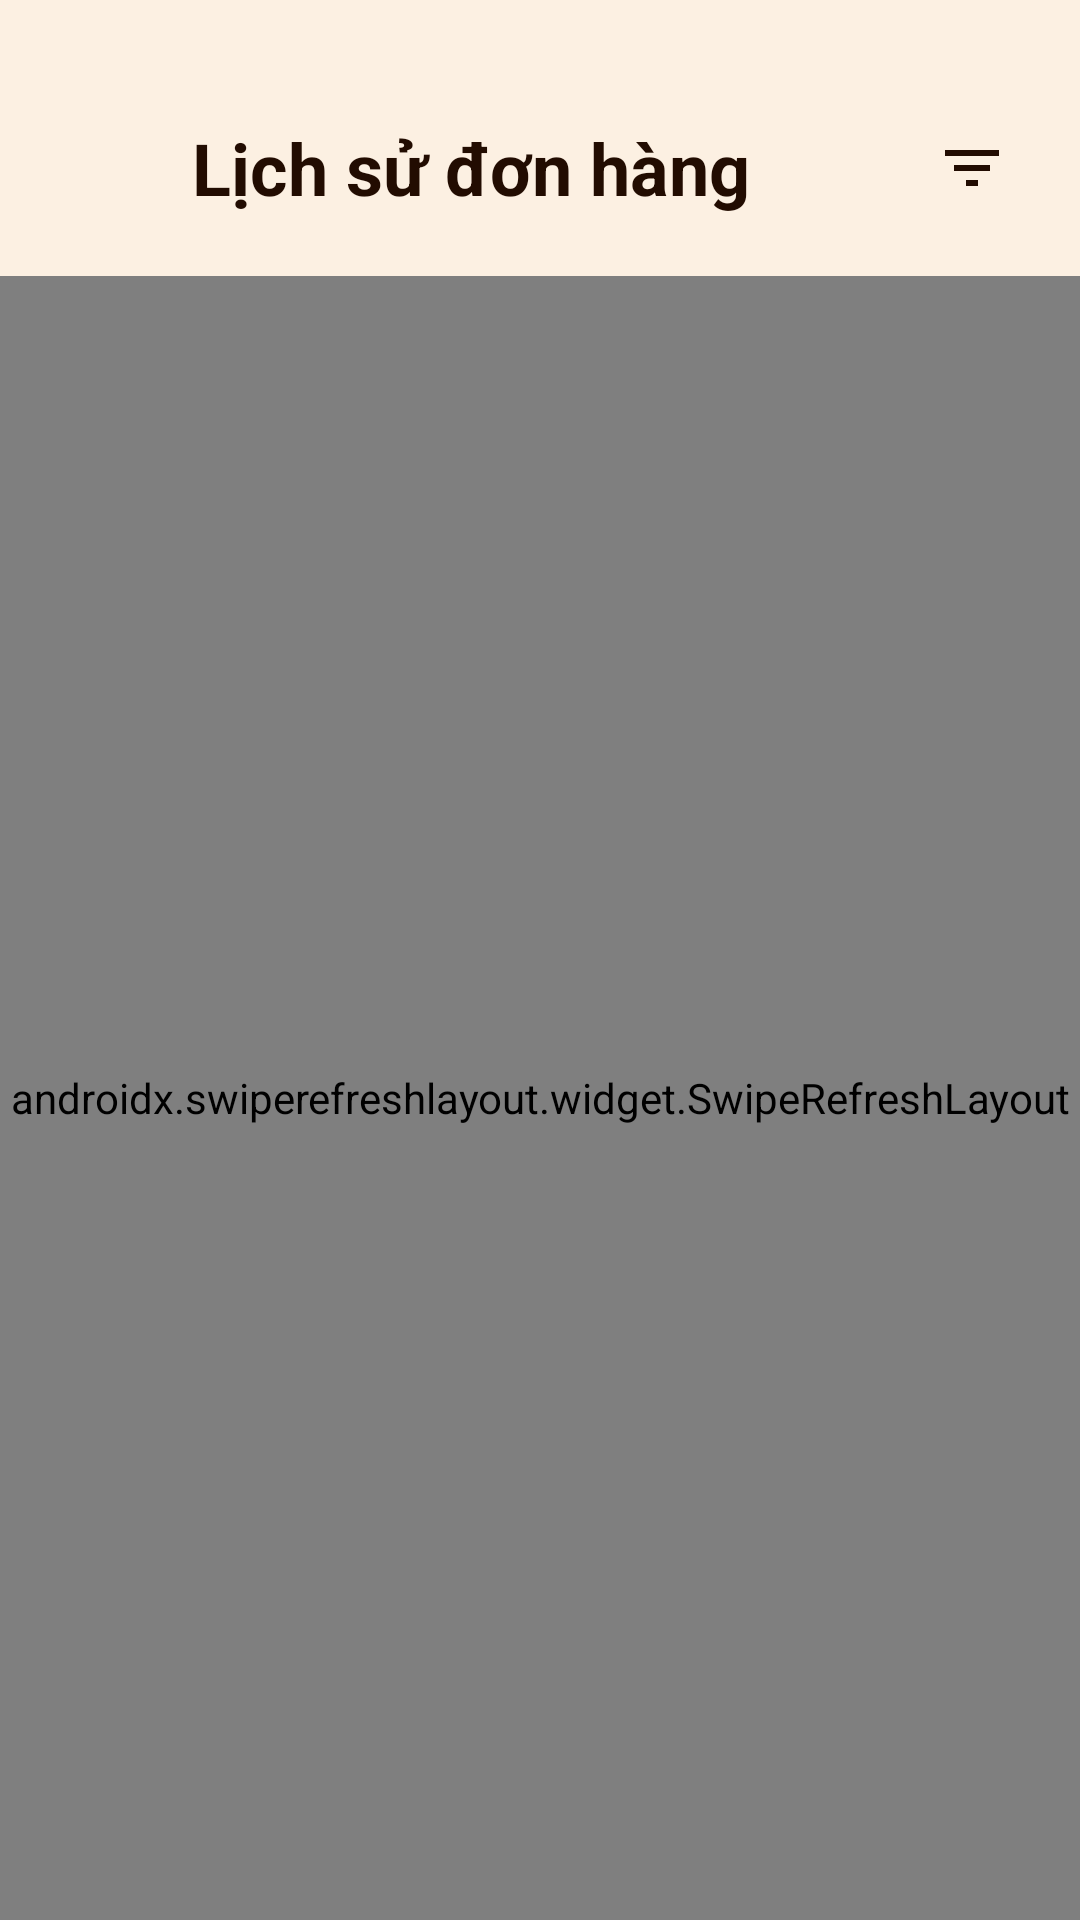

Layout XML and referenced resources for this Android screen:
<!-- AndroidManifest.xml: application theme Theme.Coffeeshop -->
<!-- res/layout/fragment_order_history.xml -->
<?xml version="1.0" encoding="utf-8"?>
<LinearLayout xmlns:android="http://schemas.android.com/apk/res/android"
    xmlns:app="http://schemas.android.com/apk/res-auto"
    android:layout_width="match_parent"
    android:layout_height="match_parent"
    android:orientation="vertical"
    android:background="@color/lightCream">

    
    <LinearLayout
        android:id="@+id/headerLayout"
        android:layout_width="match_parent"
        android:layout_height="wrap_content"
        android:layout_marginTop="20dp"
        android:gravity="center_vertical"
        android:orientation="horizontal"
        android:padding="16dp"

        >

        <ImageView
            android:id="@+id/backBtn"
            android:layout_width="40dp"
            android:layout_height="40dp"
            android:clickable="true"
            android:contentDescription="Back"
            android:focusable="true"
            android:padding="8dp"
            android:src="@drawable/back" />

        <TextView
            android:layout_width="0dp"
            android:layout_height="wrap_content"
            android:layout_marginStart="8dp"
            android:layout_weight="1"
            android:text="Lịch sử đơn hàng"
            android:textColor="@color/darkBrown"
            android:textSize="24sp"
            android:textStyle="bold" />

        
        <ImageView
            android:id="@+id/filterBtn"
            android:layout_width="40dp"
            android:layout_height="40dp"
            android:clickable="true"
            android:focusable="true"
            android:padding="8dp"
            android:background="?attr/selectableItemBackgroundBorderless"
            android:src="@drawable/ic_filter"
            android:contentDescription="Filter orders" />
    </LinearLayout>

    
    <androidx.swiperefreshlayout.widget.SwipeRefreshLayout
        android:id="@+id/swipeRefreshLayout"
        android:layout_width="match_parent"
        android:layout_height="0dp"
        android:layout_weight="1">

        <androidx.recyclerview.widget.RecyclerView
            android:id="@+id/ordersRecyclerView"
            android:layout_width="match_parent"
            android:layout_height="match_parent"
            android:padding="16dp" />
    </androidx.swiperefreshlayout.widget.SwipeRefreshLayout>

    
    <LinearLayout
        android:id="@+id/emptyStateLayout"
        android:layout_width="match_parent"
        android:layout_height="0dp"
        android:layout_weight="1"
        android:orientation="vertical"
        android:gravity="center"
        android:visibility="gone">

        <TextView
            android:layout_width="wrap_content"
            android:layout_height="wrap_content"
            android:text="📦"
            android:textSize="64sp" />

        <TextView
            android:layout_width="wrap_content"
            android:layout_height="wrap_content"
            android:layout_marginTop="16dp"
            android:text="Chưa có đơn hàng"
            android:textSize="18sp"
            android:textColor="@color/darkBrown" />

        <TextView
            android:layout_width="wrap_content"
            android:layout_height="wrap_content"
            android:layout_marginTop="8dp"
            android:text="Đặt đơn hàng đầu tiên để xem tại đây"
            android:textColor="@color/grey" />
    </LinearLayout>

    
    <ProgressBar
        android:id="@+id/progressBar"
        android:layout_width="wrap_content"
        android:layout_height="wrap_content"
        android:layout_gravity="center"
        android:visibility="gone" />

    
    <LinearLayout
        android:id="@+id/loginPromptLayout"
        android:layout_width="match_parent"
        android:layout_height="0dp"
        android:layout_weight="1"
        android:orientation="vertical"
        android:gravity="center"
        android:visibility="gone"
        android:padding="24dp">

        <TextView
            android:layout_width="wrap_content"
            android:layout_height="wrap_content"
            android:text="🔒"
            android:textSize="64sp" />

        <TextView
            android:layout_width="wrap_content"
            android:layout_height="wrap_content"
            android:layout_marginTop="16dp"
            android:text="Yêu cầu đăng nhập"
            android:textSize="18sp"
            android:textStyle="bold"
            android:textColor="@color/darkBrown" />

        <TextView
            android:layout_width="wrap_content"
            android:layout_height="wrap_content"
            android:layout_marginTop="8dp"
            android:text="Vui lòng đăng nhập để xem lịch sử đơn hàng"
            android:textColor="@color/grey"
            android:textAlignment="center" />

        <androidx.appcompat.widget.AppCompatButton
            android:id="@+id/loginBtn"
            android:layout_width="wrap_content"
            android:layout_height="wrap_content"
            android:layout_marginTop="24dp"
            android:background="@drawable/orange_bg"
            android:paddingHorizontal="32dp"
            android:paddingVertical="12dp"
            android:text="Đăng nhập"
            android:textColor="@color/white"
            android:textStyle="bold" />
    </LinearLayout>

</LinearLayout>
<!-- resources referenced by this layout -->
<resources>
  <color name="darkBrown">#220C01</color>
  <color name="grey">#8D8D8D</color>
  <color name="lightCream">#FCF0E2</color>
  <color name="white">#FFFFFFFF</color>
  <!-- drawable ic_filter (drawable) -->
  <?xml version="1.0" encoding="utf-8"?>
  <vector xmlns:android="http://schemas.android.com/apk/res/android"
      android:width="24dp"
      android:height="24dp"
      android:viewportWidth="24"
      android:viewportHeight="24">
      <path
          android:fillColor="@color/darkBrown"
          android:pathData="M10,18h4v-2h-4v2zM3,6v2h18V6H3zM6,13h12v-2H6v2z"/>
  </vector>
  <!-- drawable orange_bg (drawable) -->
  <?xml version="1.0" encoding="utf-8"?>
  <selector xmlns:android="http://schemas.android.com/apk/res/android">
      <item>
          <shape android:shape="rectangle">
              <solid android:color="@color/orange"/>
              <corners android:radius="50dp"/>
          </shape>
      </item>
  </selector>
  <style name="Theme.Coffeeshop" parent="Base.Theme.Coffeeshop" />
  <color name="orange">#F0B45D</color>
  <style name="Base.Theme.Coffeeshop" parent="Theme.Material3.DayNight.NoActionBar">
          
          
      </style>
</resources>
